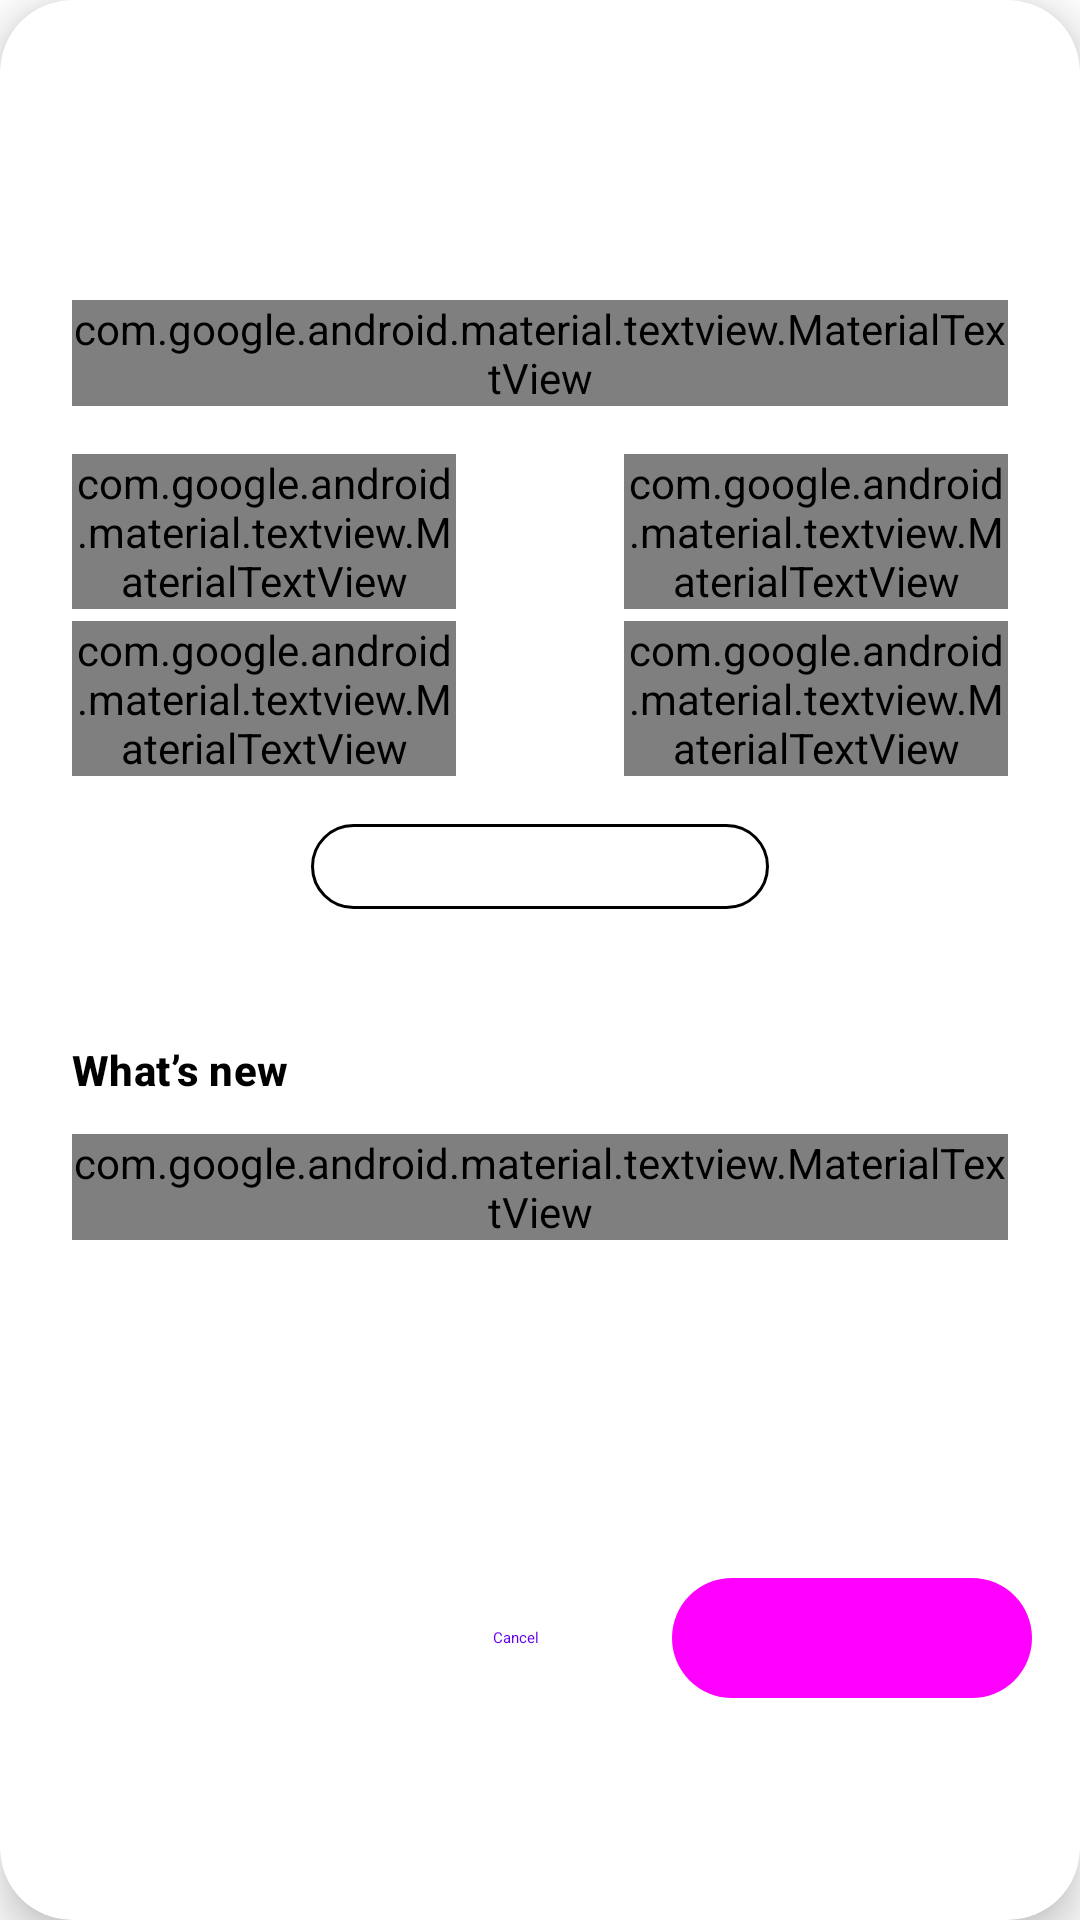

Write the Android layout XML for this screen, with the resource values it uses.
<!-- AndroidManifest.xml: fallback theme Theme.MaterialComponents.DayNight.NoActionBar -->
<!-- res/layout/dialog_update_available.xml -->
<?xml version="1.0" encoding="utf-8"?>
<com.google.android.material.card.MaterialCardView xmlns:android="http://schemas.android.com/apk/res/android"
    xmlns:app="http://schemas.android.com/apk/res-auto"
    android:layout_width="match_parent"
    android:layout_height="wrap_content"
    android:layout_margin="24dp"
    app:cardCornerRadius="24dp"
    app:cardElevation="8dp"
    app:cardBackgroundColor="?attr/colorSurface">

    <LinearLayout
        android:layout_width="match_parent"
        android:layout_height="wrap_content"
        android:orientation="vertical">

        <LinearLayout
            android:layout_width="match_parent"
            android:layout_height="wrap_content"
            android:background="?attr/colorPrimaryContainer"
            android:gravity="center_horizontal"
            android:orientation="vertical"
            android:padding="24dp">

            <FrameLayout
                android:layout_width="64dp"
                android:layout_height="64dp"
                android:background="@drawable/bg_update_icon_circle">

                <ImageView
                    android:layout_width="36dp"
                    android:layout_height="36dp"
                    android:layout_gravity="center"
                    android:src="@drawable/ic_update"
                    app:tint="?attr/colorOnPrimary"
                    android:importantForAccessibility="no" />
            </FrameLayout>

            <com.google.android.material.textview.MaterialTextView
                android:layout_width="wrap_content"
                android:layout_height="wrap_content"
                android:layout_marginTop="12dp"
                android:text="@string/action_check_updates"
                android:textAppearance="@style/TextAppearance.Material3.TitleLarge"
                android:textColor="?attr/colorOnPrimaryContainer"
                android:textStyle="bold" />

            <LinearLayout
                android:layout_width="match_parent"
                android:layout_height="wrap_content"
                android:layout_marginTop="16dp"
                android:gravity="center"
                android:orientation="horizontal">

                <LinearLayout
                    android:layout_width="0dp"
                    android:layout_height="wrap_content"
                    android:layout_weight="1"
                    android:orientation="vertical"
                    android:gravity="center">

                    <com.google.android.material.textview.MaterialTextView
                        android:layout_width="wrap_content"
                        android:layout_height="wrap_content"
                        android:text="@string/update_current_label"
                        android:textAppearance="@style/TextAppearance.Material3.LabelSmall"
                        android:textColor="?attr/colorOnPrimaryContainer" />

                    <com.google.android.material.textview.MaterialTextView
                        android:id="@+id/textview_current_version"
                        android:layout_width="wrap_content"
                        android:layout_height="wrap_content"
                        android:layout_marginTop="4dp"
                        android:text="v1.0.0"
                        android:textAppearance="@style/TextAppearance.Material3.TitleMedium"
                        android:textColor="?attr/colorOnPrimaryContainer"
                        android:fontFamily="monospace" />
                </LinearLayout>

                <ImageView
                    android:layout_width="32dp"
                    android:layout_height="32dp"
                    android:layout_marginStart="12dp"
                    android:layout_marginEnd="12dp"
                    android:src="@drawable/ic_arrow_forward"
                    android:tint="?attr/colorOnPrimaryContainer"
                    android:importantForAccessibility="no" />

                <LinearLayout
                    android:layout_width="0dp"
                    android:layout_height="wrap_content"
                    android:layout_weight="1"
                    android:orientation="vertical"
                    android:gravity="center">

                    <com.google.android.material.textview.MaterialTextView
                        android:layout_width="wrap_content"
                        android:layout_height="wrap_content"
                        android:text="@string/update_latest_label"
                        android:textAppearance="@style/TextAppearance.Material3.LabelSmall"
                        android:textColor="?attr/colorOnPrimaryContainer" />

                    <com.google.android.material.textview.MaterialTextView
                        android:id="@+id/textview_latest_version"
                        android:layout_width="wrap_content"
                        android:layout_height="wrap_content"
                        android:layout_marginTop="4dp"
                        android:text="v1.0.4"
                        android:textAppearance="@style/TextAppearance.Material3.TitleMedium"
                        android:textColor="?attr/colorOnPrimaryContainer"
                        android:textStyle="bold"
                        android:fontFamily="monospace" />
                </LinearLayout>
            </LinearLayout>

            <com.google.android.material.textview.MaterialTextView
                android:id="@+id/textview_download_size"
                android:layout_width="wrap_content"
                android:layout_height="wrap_content"
                android:layout_marginTop="16dp"
                android:paddingStart="16dp"
                android:paddingEnd="16dp"
                android:paddingTop="6dp"
                android:paddingBottom="6dp"
                android:background="@drawable/bg_download_badge"
                android:textAppearance="@style/TextAppearance.Material3.BodySmall"
                android:textColor="?attr/colorOnPrimary"
                android:text="@string/download_size_format" />
        </LinearLayout>

        <LinearLayout
            android:layout_width="match_parent"
            android:layout_height="wrap_content"
            android:orientation="vertical"
            android:paddingStart="24dp"
            android:paddingEnd="24dp"
            android:paddingTop="20dp"
            android:paddingBottom="8dp">

            <LinearLayout
                android:layout_width="match_parent"
                android:layout_height="wrap_content"
                android:orientation="horizontal"
                android:gravity="center_vertical">

                <com.google.android.material.textview.MaterialTextView
                    android:layout_width="0dp"
                    android:layout_height="wrap_content"
                    android:layout_weight="1"
                    android:text="@string/label_whats_new"
                    android:textAppearance="@style/TextAppearance.Material3.TitleSmall"
                    android:textColor="?attr/colorOnSurface"
                    android:textStyle="bold" />

                <com.google.android.material.button.MaterialButton
                    android:id="@+id/button_release_link"
                    style="@style/Widget.Material3.Button.TextButton"
                    android:layout_width="wrap_content"
                    android:layout_height="wrap_content"
                    android:text="@string/action_view_full_release"
                    android:textAllCaps="false"
                    android:visibility="gone"
                    android:minHeight="0dp"
                    android:minWidth="0dp"
                    android:paddingStart="8dp"
                    android:paddingEnd="8dp" />
            </LinearLayout>

            <ScrollView
                android:layout_width="match_parent"
                android:layout_height="120dp"
                android:layout_marginTop="12dp"
                android:scrollbars="vertical"
                android:fadeScrollbars="false">

                <com.google.android.material.textview.MaterialTextView
                    android:id="@+id/textview_release_notes"
                    android:layout_width="match_parent"
                    android:layout_height="wrap_content"
                    android:textAppearance="@style/TextAppearance.Material3.BodyMedium"
                    android:textColor="?attr/colorOnSurfaceVariant"
                    android:lineSpacingMultiplier="1.5" />
            </ScrollView>
        </LinearLayout>

        <LinearLayout
            android:layout_width="match_parent"
            android:layout_height="wrap_content"
            android:orientation="horizontal"
            android:gravity="end"
            android:padding="16dp"
            android:paddingTop="8dp"
            android:background="?attr/colorSurfaceContainerHighest">

            <com.google.android.material.button.MaterialButton
                android:id="@+id/button_cancel"
                style="@style/Widget.Material3.Button.TextButton"
                android:layout_width="wrap_content"
                android:layout_height="wrap_content"
                android:text="@string/cancel"
                android:textAllCaps="false" />

            <com.google.android.material.button.MaterialButton
                android:id="@+id/button_download"
                style="@style/Widget.Material3.Button.TonalButton"
                android:layout_width="wrap_content"
                android:layout_height="wrap_content"
                android:layout_marginStart="8dp"
                android:minWidth="120dp"
                android:text="@string/action_download"
                android:textAllCaps="false"
                android:textStyle="bold"
                app:icon="@drawable/ic_download"
                app:iconGravity="start" />

        </LinearLayout>

    </LinearLayout>

</com.google.android.material.card.MaterialCardView>
<!-- resources referenced by this layout -->
<resources>
  <!-- drawable bg_download_badge (drawable) -->
  <?xml version="1.0" encoding="utf-8"?>
  <shape xmlns:android="http://schemas.android.com/apk/res/android">
      <solid android:color="?attr/colorSurface" />
      <stroke android:width="1dp" android:color="?attr/colorOutline" />
      <corners android:radius="50dp" />
  </shape>
  <!-- drawable ic_arrow_forward (drawable) -->
  <?xml version="1.0" encoding="utf-8"?>
  <vector xmlns:android="http://schemas.android.com/apk/res/android"
      android:width="24dp"
      android:height="24dp"
      android:viewportWidth="24"
      android:viewportHeight="24">
      <path
          android:fillColor="@android:color/white"
          android:pathData="M12,4l-1.41,1.41L16.17,11H4v2h12.17l-5.58,5.59L12,20l8,-8z" />
  </vector>
  <!-- drawable ic_download (drawable) -->
  <?xml version="1.0" encoding="utf-8"?>
  <vector xmlns:android="http://schemas.android.com/apk/res/android"
      android:width="24dp"
      android:height="24dp"
      android:viewportWidth="24"
      android:viewportHeight="24">
      <path
          android:fillColor="@android:color/white"
          android:pathData="M19,9h-4V3H9v6H5l7,7 7,-7zM5,18v2h14v-2H5z" />
  </vector>
  <!-- drawable ic_update (drawable) -->
  <vector xmlns:android="http://schemas.android.com/apk/res/android"
      android:width="24dp"
      android:height="24dp"
      android:viewportWidth="24"
      android:viewportHeight="24"
      android:tint="?attr/colorOnSurfaceVariant">
      <path
          android:fillColor="@android:color/white"
          android:pathData="M12,6v3l4,-4 -4,-4v3c-4.42,0 -8,3.58 -8,8 0,1.57 0.46,3.03 1.24,4.26L6.7,14.8c-0.45,-0.83 -0.7,-1.79 -0.7,-2.8 0,-3.31 2.69,-6 6,-6zM18.76,7.74L17.3,9.2c0.44,0.84 0.7,1.79 0.7,2.8 0,3.31 -2.69,6 -6,6v-3l-4,4 4,4v-3c4.42,0 8,-3.58 8,-8 0,-1.57 -0.46,-3.03 -1.24,-4.26z"/>
  </vector>
  <string name="action_check_updates">Check for Updates</string>
  <string name="action_download">Download</string>
  <string name="action_view_full_release">View full release</string>
  <string name="cancel">Cancel</string>
  <string name="download_size_format">Download size: %1$s</string>
  <string name="label_whats_new">What’s new</string>
  <string name="update_current_label">Current</string>
  <string name="update_latest_label">Latest</string>
</resources>
